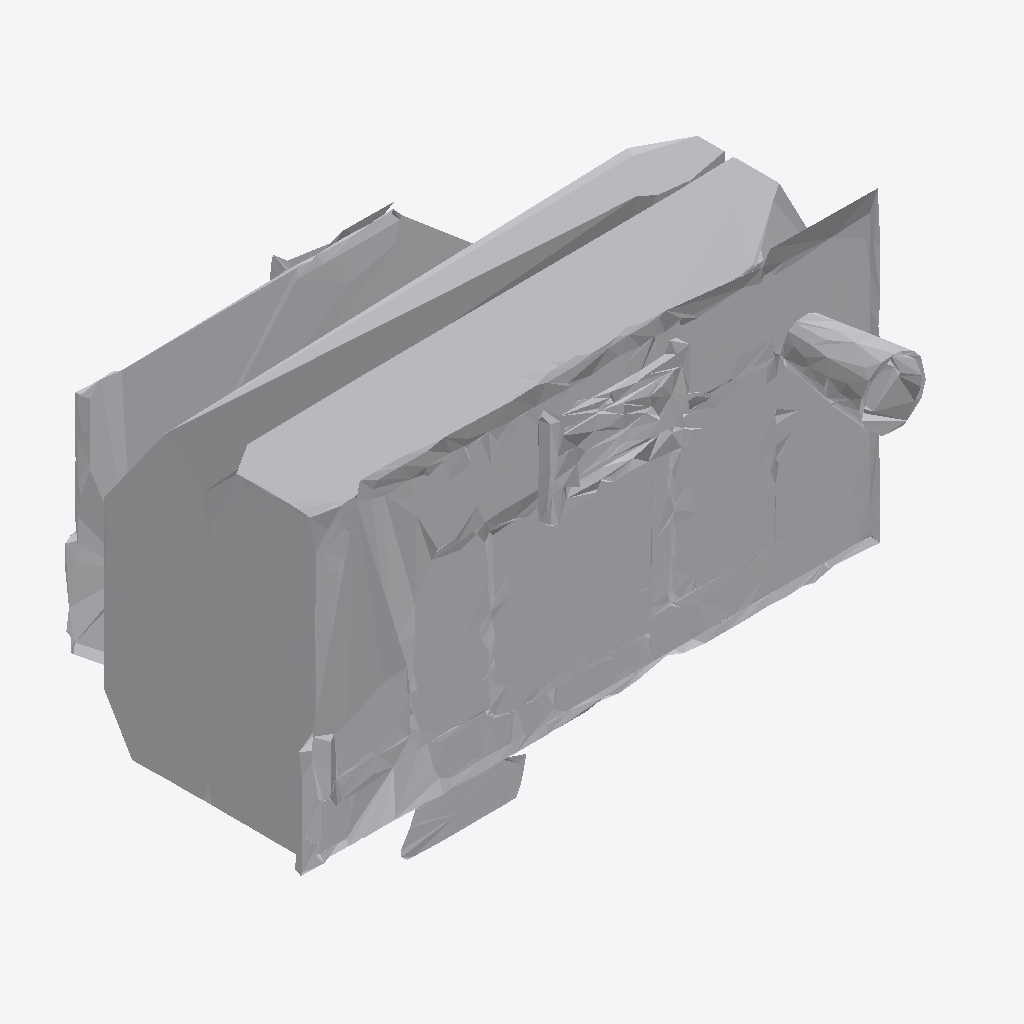
Isometric view of an IFC building model (IFC-SPF (STEP), schema IFC4, length unit metre), seen from the south-west, elements coloured by IFC class: 1 other element (light grey).
Extent 1.9 m × 1.1 m × 1.1 m (x, y, z). Storeys (1): Ground Floor at 0.00 m. Elements (1): 1 IfcFurniture.

HEADER;
FILE_DESCRIPTION(('ViewDefinition [CoordinationView]'),'2;1');
FILE_NAME('','2026-07-12T14:45:18',(''),(''),'IfcOpenShell 0.8.0','IfcOpenShell 0.8.0','');
FILE_SCHEMA(('IFC4'));
ENDSEC;
DATA;
#17=IFCPROJECT('1eWBwEzLD9IBvN6xuKkBy5',#5,'Office Project',$,$,$,$,(#15),#10);
#20=IFCSITE('2xhfPNmqH9Af8tGhQzma8P',#5,'Site',$,$,#19,$,$,.ELEMENT.,$,$,$,$,$);
#22=IFCBUILDING('2o7UXndDv9su9QcBbnc2zd',#5,'Building',$,$,#21,$,$,.ELEMENT.,$,$,$);
#24=IFCBUILDINGSTOREY('154tkrwtHDyP0Hmag9KikO',#5,'Ground Floor',$,$,#23,$,$,.ELEMENT.,0.0);
#35=IFCFURNITURE('2pdaTZel10hgoZujtSdZ2c',#5,'list10_desk',$,$,#34,#31,$,$);
ENDSEC;
